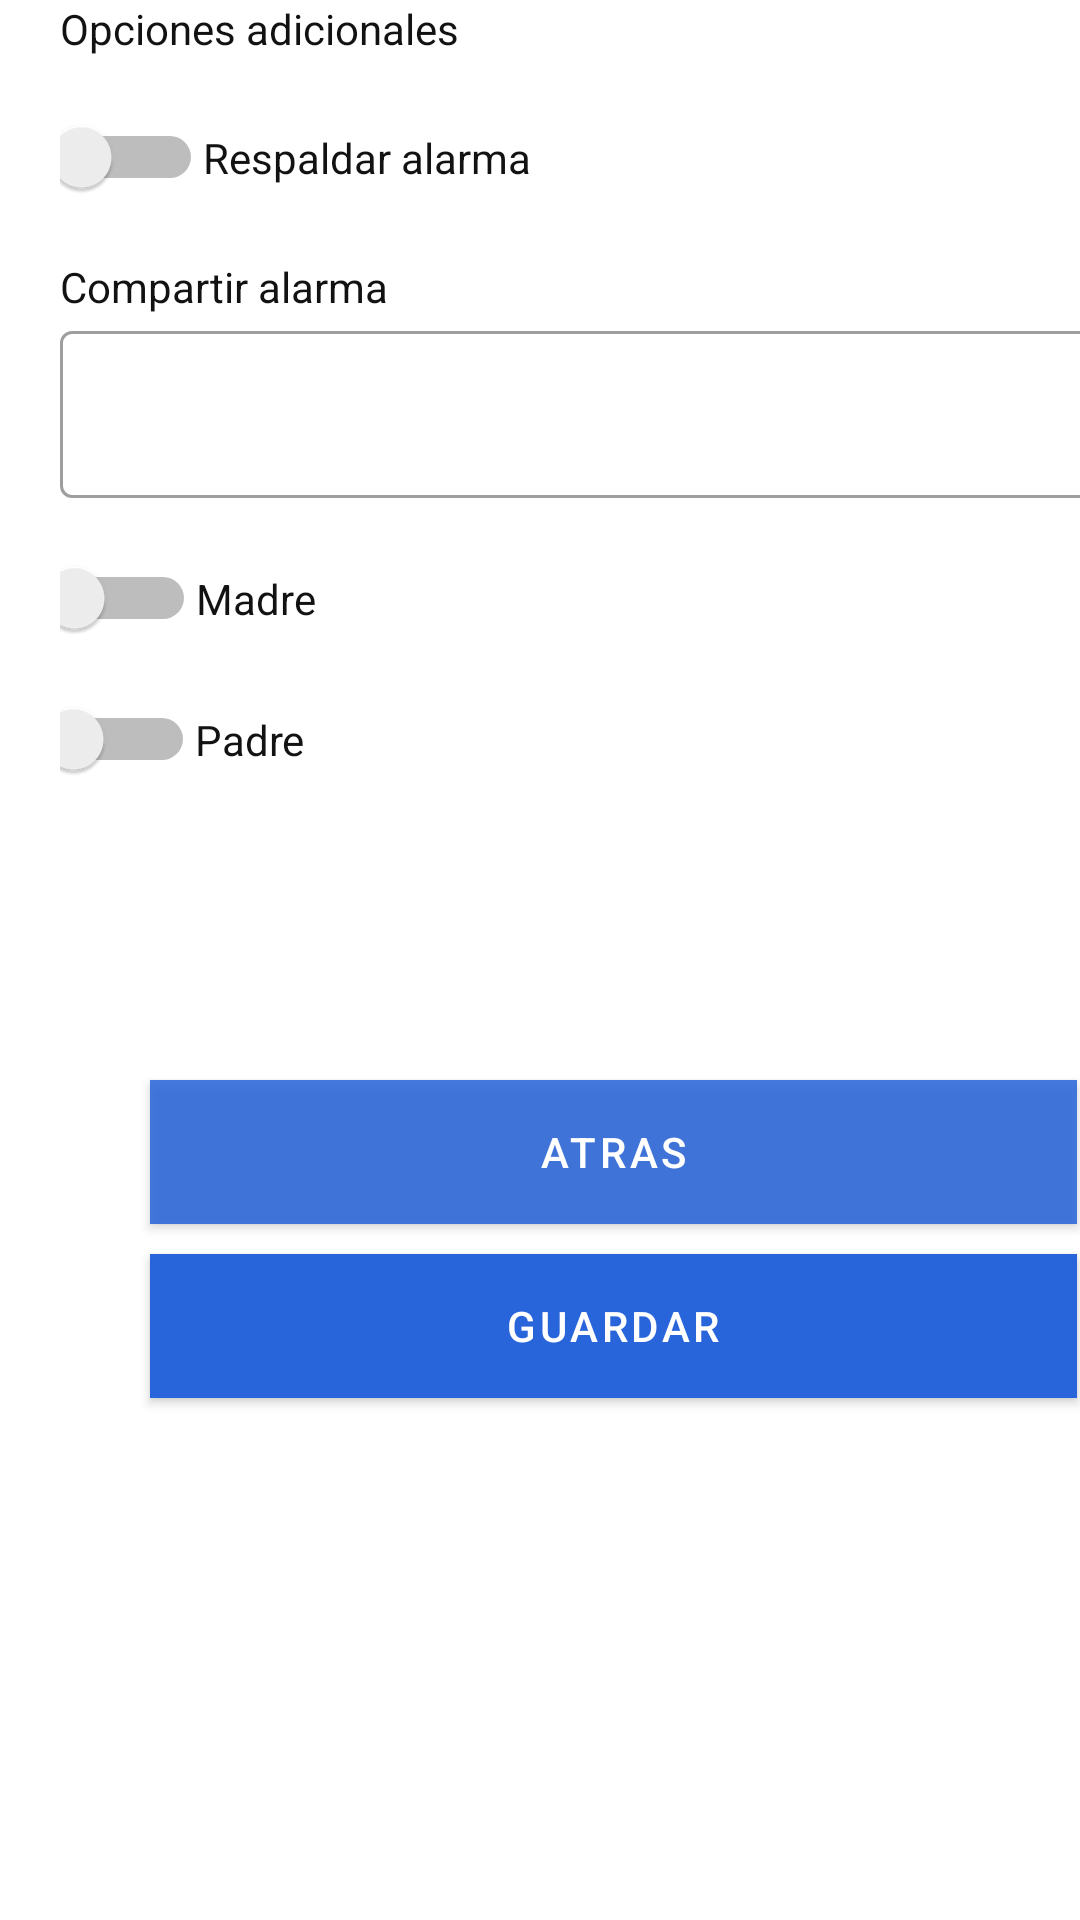

The Android layout XML behind this screen, and the referenced resources:
<!-- AndroidManifest.xml: application theme Theme.Alarm -->
<!-- res/layout/fragment_fragment_options_alarm.xml -->
<?xml version="1.0" encoding="utf-8"?>
<FrameLayout xmlns:android="http://schemas.android.com/apk/res/android"
    xmlns:app="http://schemas.android.com/apk/res-auto"
    xmlns:tools="http://schemas.android.com/tools"
    android:layout_width="match_parent"
    android:layout_height="match_parent"
    tools:context=".ui.optionsalarm.fragment_options_alarm">

    <androidx.constraintlayout.widget.ConstraintLayout
        android:layout_width="match_parent"
        android:layout_height="match_parent">

        <LinearLayout
            android:layout_width="409dp"
            android:layout_height="729dp"
            android:orientation="vertical"
            tools:layout_editor_absoluteX="1dp"
            tools:layout_editor_absoluteY="1dp">

            <TextView
                android:id="@+id/textView"
                android:layout_width="match_parent"
                android:layout_height="wrap_content"
                android:layout_marginLeft="20dp"
                android:text="Opciones adicionales"
                android:textColor="#121212" />

            <LinearLayout
                android:layout_width="189dp"
                android:layout_height="wrap_content"
                android:orientation="horizontal">

                <Switch
                    android:id="@+id/switch12"
                    android:layout_width="36dp"
                    android:layout_height="wrap_content"
                    android:layout_marginLeft="20dp"
                    android:layout_marginTop="20dp"
                    android:layout_weight="1" />

                <TextView
                    android:id="@+id/textView12"
                    android:layout_width="wrap_content"
                    android:layout_height="wrap_content"
                    android:layout_marginTop="20dp"
                    android:layout_weight="1"
                    android:text="Respaldar alarma"
                    android:textColor="#121212"/>
            </LinearLayout>

            <TextView
                android:id="@+id/textView2"
                android:layout_width="match_parent"
                android:layout_height="wrap_content"
                android:layout_marginTop="20dp"
                android:layout_marginLeft="20dp"
                android:text="Compartir alarma"
                android:textColor="#121212"/>

            <com.google.android.material.textfield.TextInputLayout
                style="@style/Widget.MaterialComponents.TextInputLayout.OutlinedBox"
                android:layout_width="match_parent"
                android:layout_height="wrap_content"
                android:layout_marginLeft="20dp"
                android:layout_marginRight="40dp"
                android:hint=" "
                app:endIconMode="clear_text"
                app:startIconDrawable="@drawable/ic_baseline_search_24">

                <com.google.android.material.textfield.TextInputEditText
                    android:layout_width="match_parent"
                    android:layout_height="wrap_content" />
            </com.google.android.material.textfield.TextInputLayout>

            <LinearLayout
                android:layout_width="140dp"
                android:layout_height="wrap_content"
                android:orientation="horizontal">

                <Switch
                    android:id="@+id/switch13"
                    android:layout_width="11dp"
                    android:layout_height="wrap_content"
                    android:layout_marginLeft="20dp"
                    android:layout_marginTop="20dp"
                    android:layout_weight="1" />

                <TextView
                    android:id="@+id/textView13"
                    android:layout_width="wrap_content"
                    android:layout_height="wrap_content"
                    android:layout_marginTop="20dp"
                    android:layout_weight="1"
                    android:text="Madre"
                    android:textColor="#121212"/>
            </LinearLayout>

            <LinearLayout
                android:layout_width="139dp"
                android:layout_height="wrap_content"
                android:orientation="horizontal">

                <Switch
                    android:id="@+id/switch14"
                    android:layout_width="8dp"
                    android:layout_height="wrap_content"
                    android:layout_marginLeft="20dp"
                    android:layout_marginTop="20dp"
                    android:layout_weight="1" />

                <TextView
                    android:id="@+id/textView14"
                    android:layout_width="wrap_content"
                    android:layout_height="wrap_content"
                    android:layout_marginTop="20dp"
                    android:layout_weight="1"
                    android:text="Padre"
                    android:textColor="#121212"/>
            </LinearLayout>

            <Button
                android:id="@+id/button3"
                android:layout_width="match_parent"
                android:layout_height="wrap_content"
                android:layout_marginTop="100dp"
                android:layout_marginLeft="50dp"
                android:layout_marginRight="50dp"
                android:text="ATRAS"
                android:background="#DA2864DA" />

            <Button
                android:id="@+id/button2"
                android:layout_width="match_parent"
                android:layout_height="wrap_content"
                android:background="#2864DA"
                android:layout_marginTop="10dp"
                android:layout_marginLeft="50dp"
                android:layout_marginRight="50dp"
                android:text="GUARDAR"/>


        </LinearLayout>
    </androidx.constraintlayout.widget.ConstraintLayout>
</FrameLayout>
<!-- resources referenced by this layout -->
<resources>
  <style name="Theme.Alarm" parent="Theme.MaterialComponents.DayNight.DarkActionBar">
          
          <item name="colorPrimary">@color/purple_500</item>
          <item name="colorPrimaryVariant">@color/purple_700</item>
          <item name="colorOnPrimary">@color/white</item>
          
          <item name="colorSecondary">@color/teal_200</item>
          <item name="colorSecondaryVariant">@color/teal_700</item>
          <item name="colorOnSecondary">@color/black</item>
          
          <item name="android:statusBarColor">?attr/colorPrimaryVariant</item>
          
      </style>
  <color name="purple_500">#2864DA</color>
  <color name="purple_700">#FF3700B3</color>
  <color name="white">#FFFFFFFF</color>
  <color name="teal_200">#2864DA</color>
  <color name="teal_700">#FF018786</color>
  <color name="black">#FF000000</color>
</resources>
